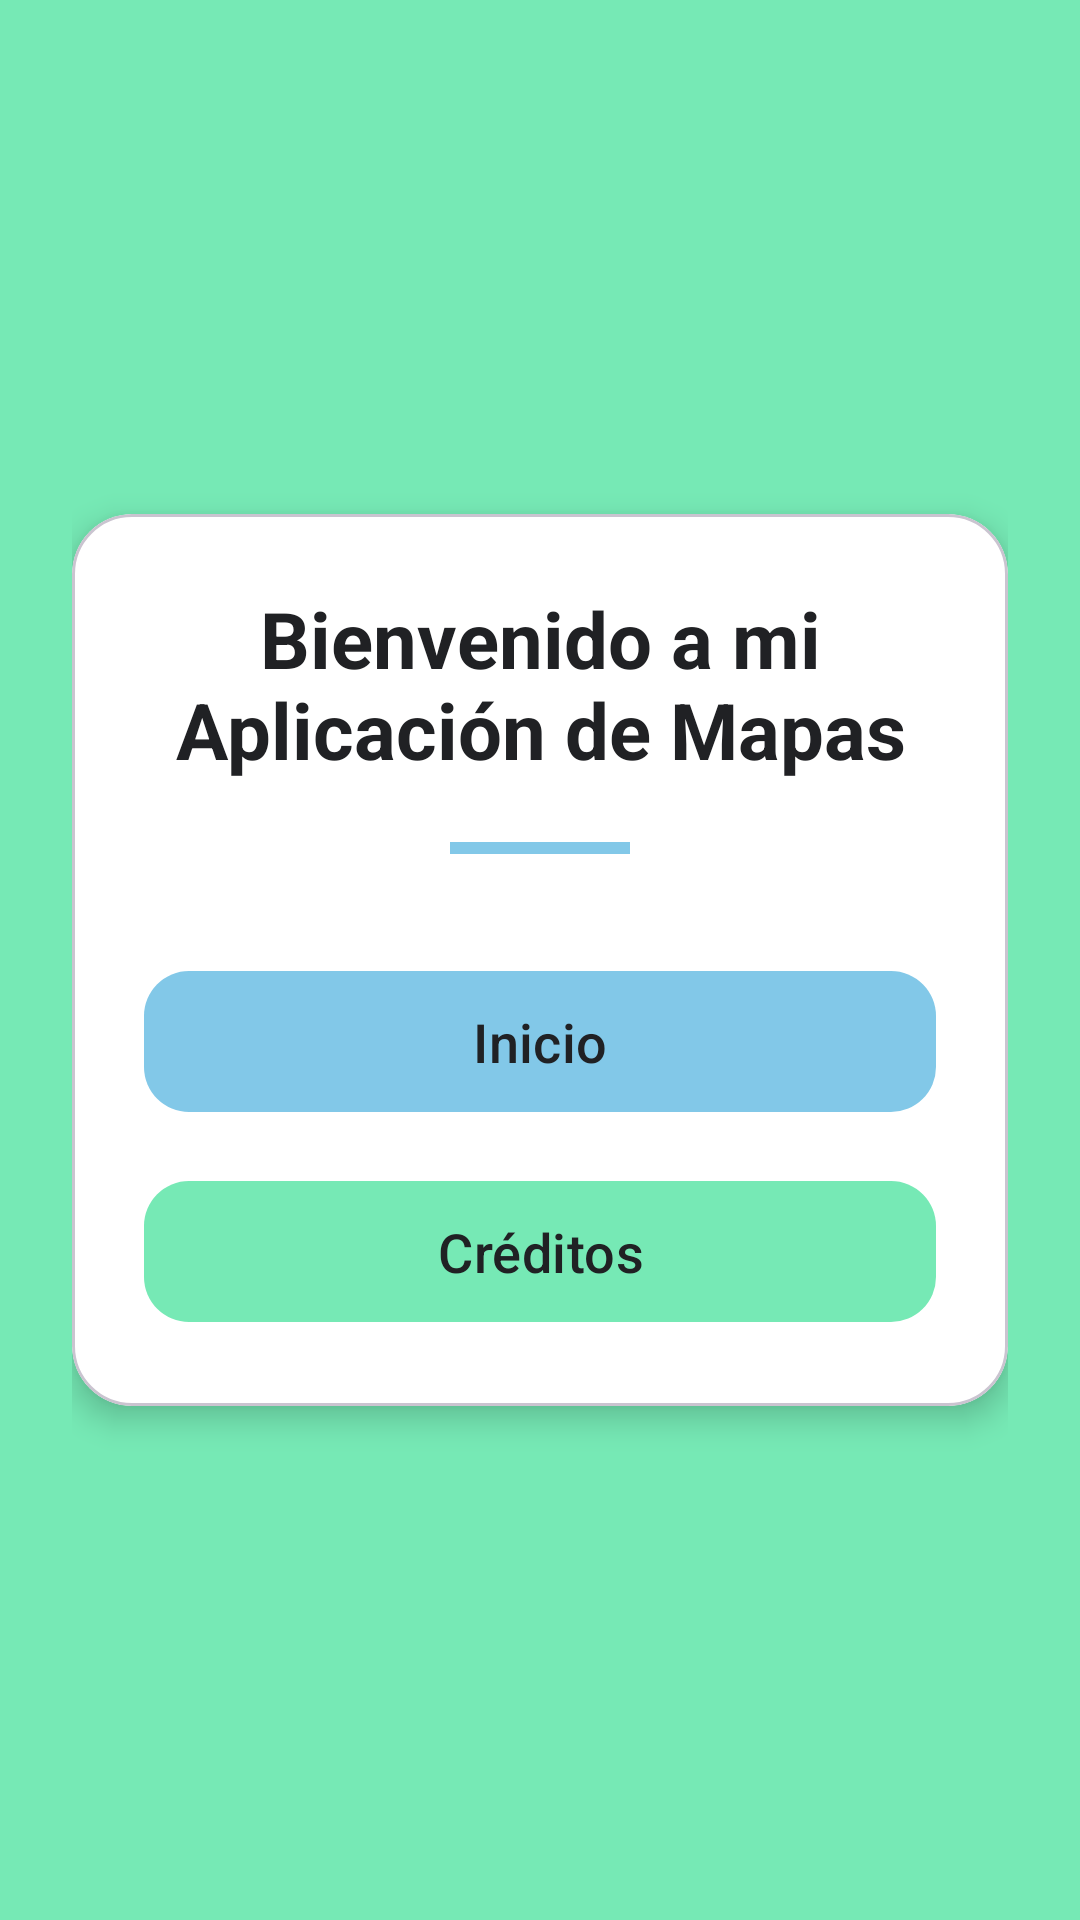

Write the Android layout XML for this screen, with the resource values it uses.
<!-- AndroidManifest.xml: application theme Theme.Aplicacion_Mapa -->
<!-- res/layout/menu.xml -->
<?xml version="1.0" encoding="utf-8"?>
<ScrollView
    xmlns:android="http://schemas.android.com/apk/res/android"
    xmlns:app="http://schemas.android.com/apk/res-auto"
    android:layout_width="match_parent"
    android:layout_height="match_parent"
    android:background="@color/verde_claro"
    android:fillViewport="true">

    <LinearLayout
        android:layout_width="match_parent"
        android:layout_height="match_parent"
        android:orientation="vertical"
        android:gravity="center"
        android:padding="24dp">

        <com.google.android.material.card.MaterialCardView
            android:layout_width="match_parent"
            android:layout_height="wrap_content"
            app:cardBackgroundColor="@color/blanco"
            app:cardCornerRadius="20dp"
            app:cardElevation="6dp">

            <LinearLayout
                android:layout_width="match_parent"
                android:layout_height="wrap_content"
                android:orientation="vertical"
                android:gravity="center_horizontal"
                android:padding="24dp">

                <TextView
                    android:id="@+id/textoBienvenida"
                    android:layout_width="match_parent"
                    android:layout_height="wrap_content"
                    android:text="@string/textoBienvenida"
                    android:textColor="@color/negro"
                    android:textSize="@dimen/tamanoTitulo"
                    android:textStyle="bold"
                    android:gravity="center" />

                <View
                    android:layout_width="60dp"
                    android:layout_height="4dp"
                    android:layout_marginTop="20dp"
                    android:background="@color/azul_claro" />

                <com.google.android.material.button.MaterialButton
                    android:id="@+id/botonInicio"
                    android:layout_width="match_parent"
                    android:layout_height="@dimen/altoBoton"
                    android:layout_marginTop="35dp"
                    android:text="@string/textoInicio"
                    android:textSize="@dimen/tamanoSubtitulo"
                    android:textColor="@color/negro"
                    android:textAllCaps="false"
                    app:backgroundTint="@color/azul_claro"
                    app:cornerRadius="@dimen/radioBoton" />

                <com.google.android.material.button.MaterialButton
                    android:id="@+id/botonCreditos"
                    android:layout_width="match_parent"
                    android:layout_height="@dimen/altoBoton"
                    android:layout_marginTop="@dimen/margenBoton"
                    android:text="@string/textoCreditos"
                    android:textSize="@dimen/tamanoSubtitulo"
                    android:textColor="@color/negro"
                    android:textAllCaps="false"
                    app:backgroundTint="@color/verde_claro"
                    app:cornerRadius="@dimen/radioBoton" />

            </LinearLayout>

        </com.google.android.material.card.MaterialCardView>

    </LinearLayout>

</ScrollView>
<!-- resources referenced by this layout -->
<resources>
  <color name="azul_claro">#82C8E8</color>
  <color name="blanco">#FFFFFF</color>
  <color name="negro">#202124</color>
  <color name="verde_claro">#76E9B5</color>
  <dimen name="altoBoton">55dp</dimen>
  <dimen name="margenBoton">15dp</dimen>
  <dimen name="radioBoton">15dp</dimen>
  <dimen name="tamanoSubtitulo">18sp</dimen>
  <dimen name="tamanoTitulo">26sp</dimen>
  <string name="textoBienvenida">Bienvenido a mi Aplicación de Mapas</string>
  <string name="textoCreditos">Créditos</string>
  <string name="textoInicio">Inicio</string>
  <style name="Theme.Aplicacion_Mapa" parent="Theme.Material3.DayNight.NoActionBar">
  
      </style>
</resources>
